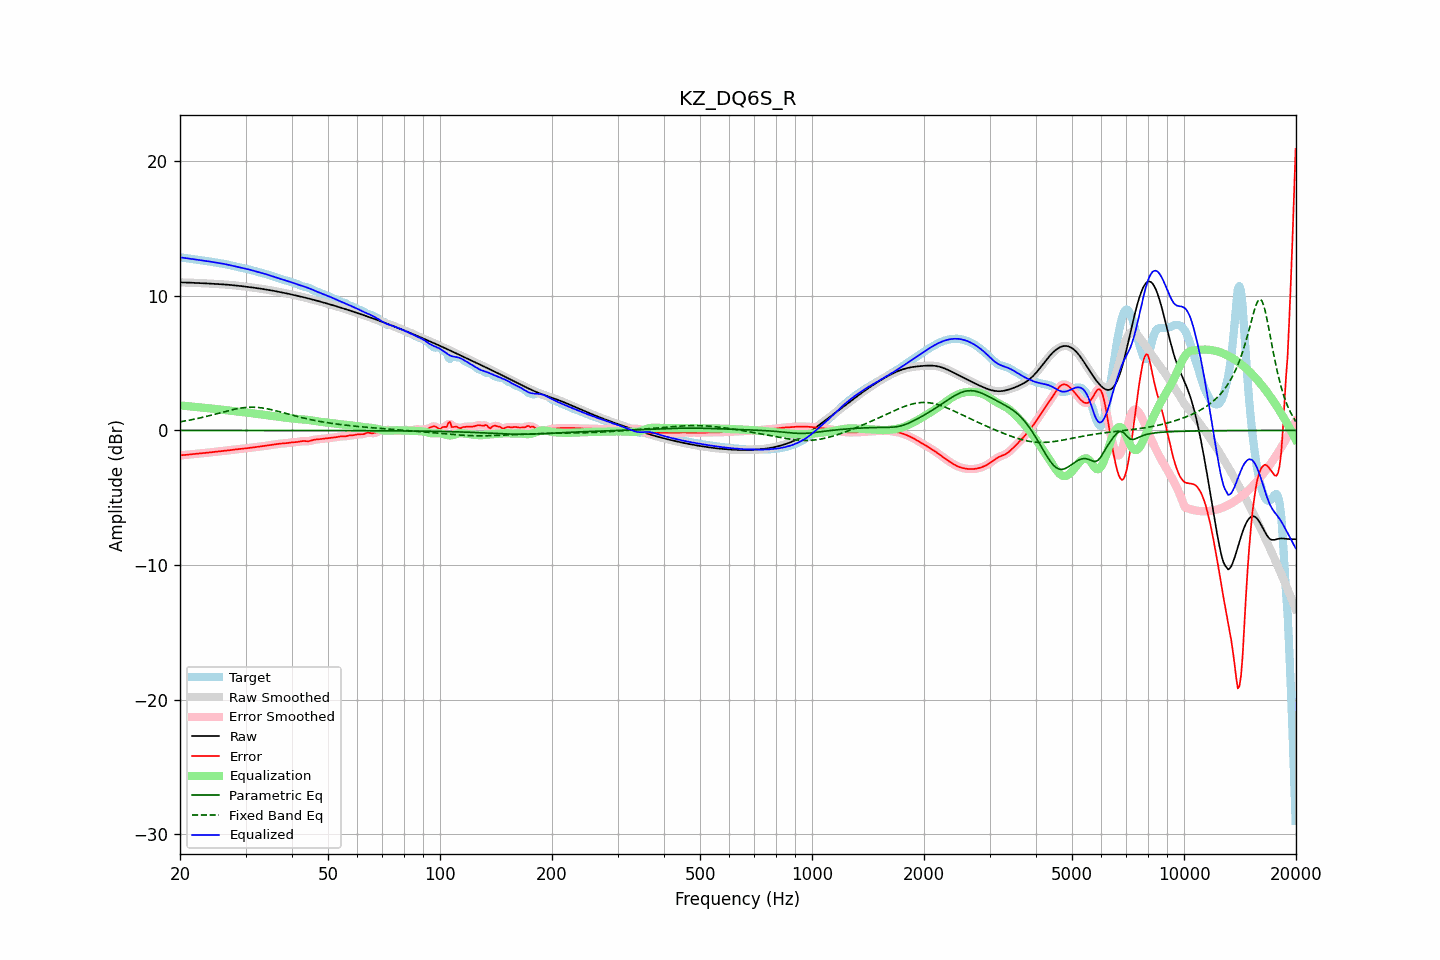

Source data for this figure (header and first rows):
frequency, raw, error, smoothed, error_smoothed, equalization, parametric_eq, fixed_band_eq, equalized_raw, equalized_smoothed, target
20.00, 10.99, -1.85, 10.99, -1.85, 1.86, -0.00, 0.64, 12.85, 12.85, 12.85
20.20, 10.99, -1.84, 10.99, -1.84, 1.84, -0.00, 0.66, 12.84, 12.84, 12.84
20.40, 10.99, -1.83, 10.99, -1.83, 1.83, -0.00, 0.68, 12.82, 12.82, 12.82
20.61, 10.99, -1.82, 10.99, -1.82, 1.82, -0.00, 0.70, 12.81, 12.81, 12.81
20.81, 10.98, -1.81, 10.98, -1.81, 1.81, -0.00, 0.72, 12.79, 12.79, 12.79
21.02, 10.98, -1.80, 10.98, -1.80, 1.80, -0.00, 0.74, 12.77, 12.77, 12.78
21.23, 10.97, -1.78, 10.97, -1.78, 1.78, -0.00, 0.76, 12.76, 12.76, 12.76
21.44, 10.97, -1.77, 10.97, -1.77, 1.77, -0.00, 0.79, 12.74, 12.74, 12.74
21.66, 10.96, -1.76, 10.96, -1.76, 1.76, -0.00, 0.81, 12.72, 12.72, 12.72
21.87, 10.96, -1.74, 10.96, -1.74, 1.75, -0.00, 0.84, 12.71, 12.71, 12.70
22.09, 10.95, -1.73, 10.95, -1.73, 1.74, -0.00, 0.86, 12.69, 12.69, 12.69
22.31, 10.95, -1.72, 10.95, -1.72, 1.72, -0.00, 0.89, 12.67, 12.67, 12.67
22.54, 10.94, -1.71, 10.94, -1.71, 1.71, -0.00, 0.91, 12.66, 12.66, 12.66
22.76, 10.94, -1.70, 10.94, -1.70, 1.70, -0.00, 0.94, 12.64, 12.64, 12.64
22.99, 10.93, -1.69, 10.93, -1.69, 1.69, -0.00, 0.97, 12.62, 12.62, 12.63
23.22, 10.93, -1.68, 10.93, -1.68, 1.68, -0.00, 1.00, 12.61, 12.61, 12.61
23.45, 10.92, -1.67, 10.92, -1.67, 1.67, -0.00, 1.03, 12.59, 12.59, 12.59
23.69, 10.92, -1.66, 10.91, -1.66, 1.66, -0.00, 1.06, 12.57, 12.57, 12.57
23.92, 10.91, -1.64, 10.91, -1.64, 1.64, -0.00, 1.09, 12.55, 12.55, 12.55
24.16, 10.90, -1.63, 10.90, -1.63, 1.63, -0.00, 1.12, 12.53, 12.53, 12.53
24.40, 10.90, -1.62, 10.90, -1.62, 1.62, -0.00, 1.15, 12.51, 12.51, 12.51
24.65, 10.89, -1.60, 10.89, -1.60, 1.61, -0.00, 1.18, 12.49, 12.49, 12.49
24.89, 10.88, -1.59, 10.88, -1.59, 1.59, -0.00, 1.21, 12.48, 12.48, 12.47
25.14, 10.88, -1.58, 10.88, -1.58, 1.58, -0.00, 1.24, 12.46, 12.46, 12.46
25.39, 10.87, -1.57, 10.87, -1.57, 1.57, -0.00, 1.28, 12.44, 12.44, 12.44
25.65, 10.86, -1.56, 10.86, -1.56, 1.56, -0.00, 1.31, 12.42, 12.42, 12.42
25.91, 10.85, -1.55, 10.85, -1.55, 1.55, -0.00, 1.34, 12.40, 12.40, 12.40
26.16, 10.84, -1.53, 10.84, -1.53, 1.53, -0.00, 1.37, 12.38, 12.38, 12.38
26.43, 10.84, -1.52, 10.83, -1.52, 1.52, -0.00, 1.40, 12.35, 12.35, 12.35
26.69, 10.83, -1.50, 10.83, -1.50, 1.50, -0.00, 1.43, 12.33, 12.33, 12.33
26.96, 10.82, -1.49, 10.82, -1.49, 1.49, -0.00, 1.47, 12.30, 12.30, 12.30
27.23, 10.81, -1.47, 10.81, -1.47, 1.47, -0.00, 1.49, 12.28, 12.27, 12.27
27.50, 10.79, -1.45, 10.79, -1.45, 1.45, -0.00, 1.52, 12.25, 12.25, 12.25
27.77, 10.78, -1.44, 10.78, -1.44, 1.44, -0.00, 1.55, 12.22, 12.22, 12.22
28.05, 10.77, -1.42, 10.77, -1.42, 1.42, -0.00, 1.58, 12.20, 12.20, 12.19
28.33, 10.76, -1.41, 10.76, -1.41, 1.41, -0.00, 1.60, 12.17, 12.17, 12.17
28.62, 10.75, -1.40, 10.75, -1.40, 1.40, -0.00, 1.62, 12.14, 12.14, 12.14
28.90, 10.73, -1.39, 10.73, -1.39, 1.39, -0.00, 1.64, 12.12, 12.12, 12.12
29.19, 10.72, -1.38, 10.72, -1.38, 1.37, -0.00, 1.66, 12.09, 12.09, 12.09
29.48, 10.71, -1.36, 10.71, -1.36, 1.36, -0.00, 1.68, 12.07, 12.07, 12.07
29.78, 10.69, -1.35, 10.69, -1.35, 1.35, -0.00, 1.69, 12.04, 12.04, 12.04
30.08, 10.68, -1.34, 10.68, -1.34, 1.33, -0.00, 1.70, 12.01, 12.01, 12.01
30.38, 10.66, -1.32, 10.66, -1.32, 1.32, -0.00, 1.71, 11.98, 11.98, 11.98
30.68, 10.65, -1.30, 10.65, -1.30, 1.30, -0.00, 1.72, 11.95, 11.95, 11.95
30.99, 10.63, -1.29, 10.63, -1.29, 1.29, -0.00, 1.72, 11.92, 11.92, 11.92
31.30, 10.61, -1.27, 10.61, -1.27, 1.27, -0.00, 1.72, 11.89, 11.89, 11.89
31.61, 10.60, -1.25, 10.60, -1.26, 1.25, -0.00, 1.72, 11.85, 11.85, 11.85
31.93, 10.58, -1.24, 10.58, -1.24, 1.24, -0.00, 1.71, 11.82, 11.82, 11.82
32.24, 10.56, -1.22, 10.56, -1.22, 1.22, -0.00, 1.71, 11.79, 11.79, 11.79
32.57, 10.55, -1.21, 10.55, -1.21, 1.21, -0.00, 1.70, 11.76, 11.76, 11.75
32.89, 10.53, -1.19, 10.53, -1.19, 1.19, -0.00, 1.69, 11.72, 11.72, 11.72
33.22, 10.51, -1.18, 10.51, -1.18, 1.18, -0.00, 1.67, 11.69, 11.69, 11.69
33.55, 10.49, -1.16, 10.49, -1.16, 1.16, -0.01, 1.65, 11.66, 11.66, 11.66
33.89, 10.47, -1.15, 10.47, -1.15, 1.15, -0.01, 1.63, 11.62, 11.62, 11.62
34.23, 10.45, -1.13, 10.45, -1.13, 1.13, -0.01, 1.61, 11.59, 11.59, 11.59
34.57, 10.43, -1.12, 10.43, -1.12, 1.12, -0.01, 1.59, 11.55, 11.55, 11.55
34.92, 10.41, -1.10, 10.41, -1.10, 1.10, -0.01, 1.56, 11.51, 11.51, 11.51
35.27, 10.39, -1.08, 10.39, -1.08, 1.08, -0.01, 1.54, 11.47, 11.47, 11.47
35.62, 10.37, -1.06, 10.37, -1.06, 1.06, -0.01, 1.51, 11.43, 11.43, 11.43
35.97, 10.35, -1.04, 10.35, -1.04, 1.04, -0.01, 1.48, 11.39, 11.39, 11.39
... 635 more rows
